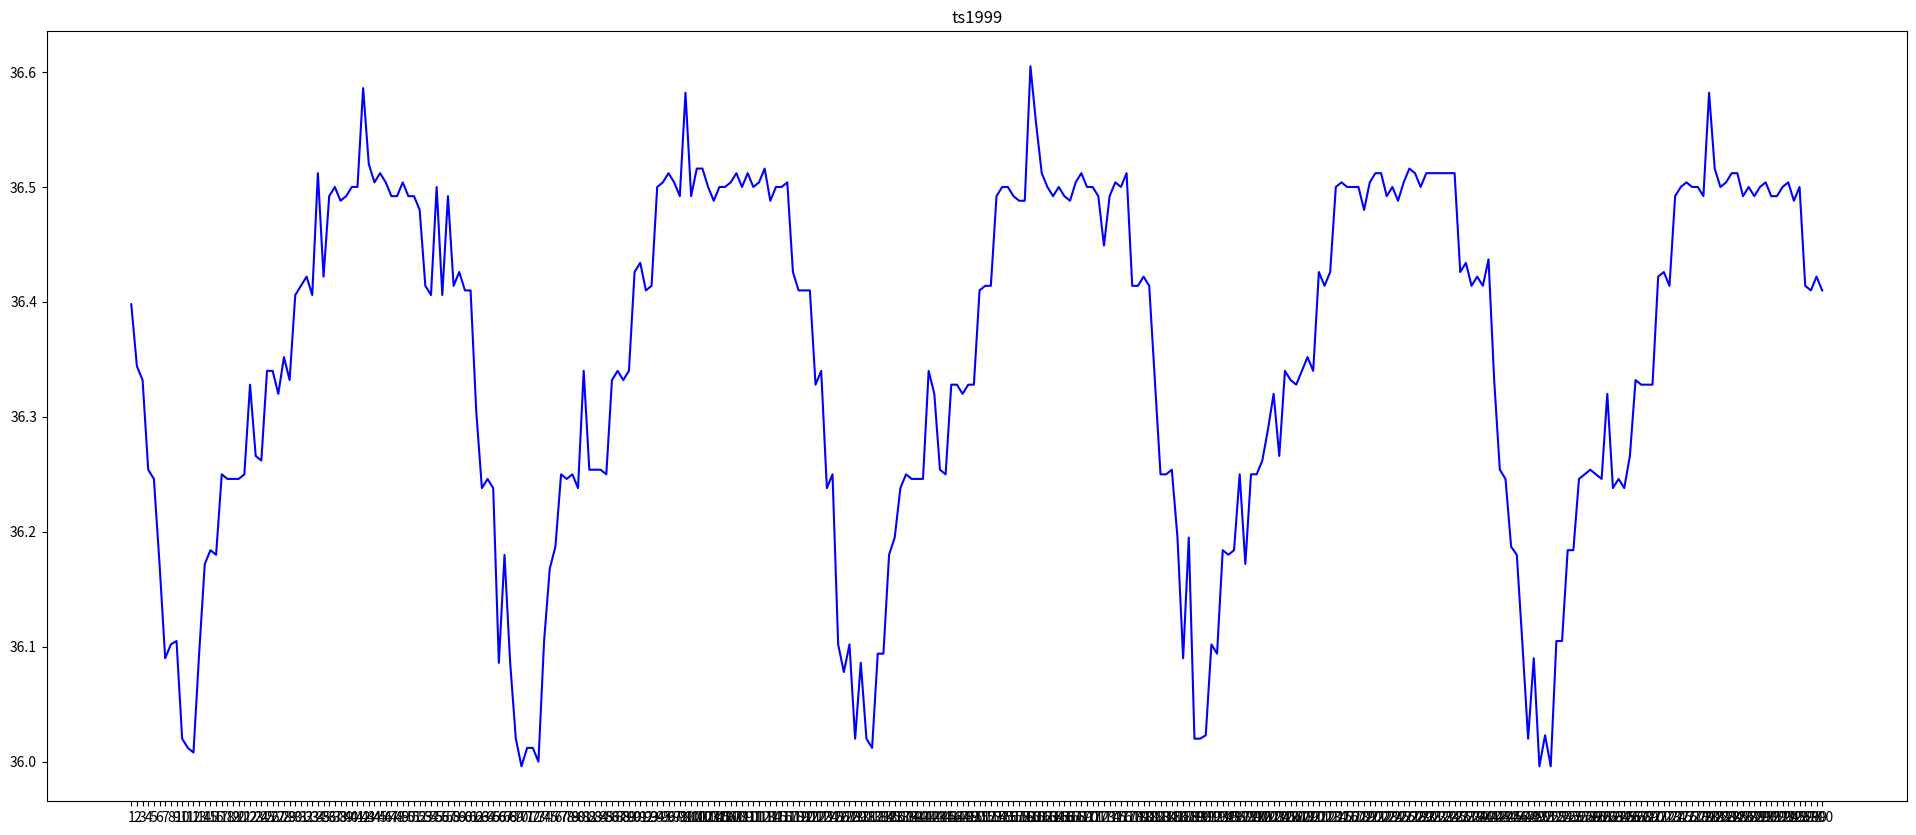

Source code (Python):
import matplotlib.pyplot as plt
import numpy as np


def showdata(x, y):
    plt.figure(figsize=(24, 10), dpi=80)
    plt.plot(x, y, color='blue', label="insurance")
    plt.title('ts1999')
    plt.xticks(x)
    plt.show()


if __name__ == "__main__":
    ce70 = [19.626, 19.58, 19.58, 19.529, 19.542, 19.598, 19.55, 19.502, 19.596, 19.454, 19.385, 19.614, 19.611, 19.728,
            19.82, 19.769, 19.777, 19.713, 19.586, 19.914, 19.866, 19.866, 19.798, 19.932, 19.622, 19.635, 19.703,
            19.554, 19.395, 19.324, 19.411, 19.474, 19.361, 19.371, 19.415, 19.363, 19.247, 19.139, 19.165, 19.178,
            19.214, 19.217, 19.272, 19.192, 19.256, 19.419, 19.458, 19.172, 19.221, 19.216, 19.473, 19.491, 19.537,
            19.499, 19.749, 19.669, 19.659, 19.679, 19.69, 19.694]
    ce1330 = [27.624, 27.5, 27.759, 27.739, 27.705, 27.728, 27.42, 27.345, 27.31, 27.309, 27.662, 27.696, 27.559,
              27.664, 27.706, 27.447, 27.538, 27.55, 27.83, 27.796, 27.924, 27.886, 27.886, 27.794, 27.646, 27.554,
              27.543, 27.487, 27.431, 27.339, 27.33, 27.307, 27.284, 27.202, 27.258, 27.281, 26.654, 26.666, 26.666,
              27.031, 26.984, 27.082, 27.05, 27.089, 27.055, 27.02, 27.008, 27.082, 27.089, 27.05, 27.055, 27.047,
              27.05, 27.047, 27.047, 27.055, 27.053, 27.082, 27.039, 27.177]
    ce898 = [26.486, 26.521, 26.521, 26.502, 26.628, 26.613, 26.624, 26.533, 26.486, 26.482, 26.377, 26.411, 26.427,
             26.388, 26.565, 26.756, 26.678, 26.714, 26.848, 26.872, 26.903, 26.828, 26.924, 26.949, 26.872, 26.892,
             27.01, 26.938, 26.937, 26.903, 26.71, 26.698, 26.492, 26.414, 26.491, 26.458, 26.513, 26.349, 26.427,
             26.485, 26.365, 26.392, 26.458, 26.383, 26.539, 26.38, 26.388, 26.185, 26.184, 26.255, 26.208, 26.243,
             26.411, 26.427, 26.388, 26.423, 26.345, 26.438, 26.392, 26.547]
    ce555 = [19.321, 19.436, 19.418, 19.312, 19.258, 19.194, 19.243, 19.215, 19.061, 19.068, 19.111, 18.927, 19.02,
             19.061, 18.991, 19.03, 18.977, 19.073, 18.908, 18.981, 19.119, 19.119, 19.159, 19.135, 19.105, 19, 19.023,
             19.059, 19.078, 19.101, 19.054, 19.174, 18.939, 19.322, 19.048, 19.045, 19.03, 18.93, 18.939, 18.937,
             18.959, 18.937, 19.049, 19.106, 19.07, 19.101, 19.059, 19.242, 19.116, 19.082, 19.118, 19.248, 19.328,
             19.278, 19.179, 19.214, 19.054, 19.059, 19.191, 19.207]
    cp456 = [1.577, 1.575, 1.577, 1.597, 1.596, 1.597, 1.601, 1.6, 1.596, 1.589, 1.592, 1.607, 1.612, 1.607, 1.609,
             1.605, 1.607, 1.613, 1.591, 1.587, 1.596, 1.609, 1.613, 1.61, 1.601, 1.596, 1.614, 1.595, 1.595, 1.588,
             1.572, 1.575, 1.579, 1.577, 1.575, 1.554, 1.544, 1.541, 1.547, 1.549, 1.559, 1.558, 1.565, 1.568, 1.569,
             1.572, 1.593, 1.598, 1.597, 1.593, 1.581, 1.581, 1.589, 1.585, 1.589, 1.611, 1.607, 1.605, 1.603, 1.612]
    cp999 = [1.726, 1.724, 1.731, 1.722, 1.714, 1.698, 1.704, 1.711, 1.702, 1.717, 1.702, 1.705, 1.713, 1.713, 1.727,
             1.708, 1.712, 1.735, 1.734, 1.751, 1.757, 1.759, 1.765, 1.753, 1.763, 1.759, 1.769, 1.763, 1.734, 1.755,
             1.765, 1.756, 1.732, 1.734, 1.717, 1.715, 1.694, 1.695, 1.69, 1.691, 1.694, 1.714, 1.715, 1.71, 1.689,
             1.694, 1.693, 1.695, 1.692, 1.692, 1.721, 1.715, 1.712, 1.709, 1.715, 1.716, 1.69, 1.694, 1.713, 1.716]
    cp1256 = [1.712, 1.712, 1.703, 1.722, 1.725, 1.732, 1.729, 1.729, 1.726, 1.724, 1.719, 1.714, 1.733, 1.734, 1.719,
              1.742, 1.739, 1.735, 1.77, 1.767, 1.782, 1.781, 1.787, 1.779, 1.786, 1.782, 1.766, 1.764, 1.786, 1.782,
              1.778, 1.763, 1.751, 1.76, 1.76, 1.758, 1.739, 1.724, 1.732, 1.737, 1.74, 1.734, 1.732, 1.74, 1.74, 1.739,
              1.722, 1.709, 1.71, 1.702, 1.722, 1.724, 1.729, 1.725, 1.739, 1.724, 1.723, 1.702, 1.737, 1.742]
    cp2000 = [2.142, 2.133, 2.163, 2.162, 2.16, 2.162, 2.155, 2.159, 2.164, 2.152, 2.147, 2.15, 2.145, 2.148, 2.15,
              2.142, 2.18, 2.179, 2.175, 2.195, 2.196, 2.189, 2.176, 2.177, 2.166, 2.17, 2.172, 2.156, 2.162, 2.142,
              2.155, 2.156, 2.161, 2.156, 2.151, 2.149, 2.155, 2.154, 2.155, 2.157, 2.149, 2.152, 2.152, 2.152, 2.15,
              2.146, 2.15, 2.147, 2.132, 2.131, 2.13, 2.105, 2.126, 2.124, 2.129, 2.132, 2.127, 2.126, 2.129, 2.138]
    ts89 = [52.969, 52.969, 52.914, 52.789, 52.742, 52.648, 52.566, 52.543, 52.484, 52.391, 52.41, 52.328, 52.406,
            52.477, 52.562, 52.582, 52.668, 52.734, 52.789, 52.801, 52.832, 52.914, 52.969, 52.977, 52.953, 52.977,
            52.961, 52.965, 52.992, 52.996, 52.98, 52.988, 53.07, 53.16, 53.16, 53.191, 53.215, 53.227, 53.219, 53.23,
            53.23, 53.227, 53.207, 53.215, 53.215, 53.152, 53.168, 53.16, 53.16, 53.164, 53.16, 53.16, 53.164, 53.152,
            53.074, 53.082, 53.086, 53.086, 53.074, 52.992]
    ts366 = [55.918, 55.824, 55.746, 55.723, 55.582, 55.496, 55.418, 55.32, 55.277, 55.16, 55.156, 55.164, 55.25,
             55.285, 55.332, 55.508, 55.508, 55.602, 55.676, 55.73, 55.695, 55.758, 55.84, 55.91, 55.906, 55.977,
             55.949, 55.996, 55.996, 56, 56, 56.004, 56.004, 55.969, 56, 55.961, 55.984, 55.922, 55.906, 55.922, 55.934,
             55.934, 55.941, 55.836, 55.844, 55.922, 55.84, 55.84, 55.93, 55.879, 55.836, 55.75, 55.758, 55.844, 55.836,
             55.844, 55.844, 55.922, 55.977, 55.922]
    ts1562 = [35.504, 35.508, 35.422, 35.328, 35.344, 35.254, 35.199, 35.184, 35.176, 35.195, 35.168, 35.16, 35.16,
              35.25, 35.254, 35.336, 35.344, 35.434, 35.414, 35.437, 35.441, 35.434, 35.426, 35.441, 35.531, 35.422,
              35.426, 35.52, 35.492, 35.527, 35.508, 35.594, 35.598, 35.598, 35.598, 35.664, 35.703, 35.695, 35.691,
              35.676, 35.691, 35.695, 35.664, 35.687, 35.691, 35.668, 35.695, 35.68, 35.687, 35.676, 35.652, 35.68,
              35.594, 35.586, 35.582, 35.594, 35.598, 35.566, 35.5, 35.586]
    ts1999 = [36.332, 36.332, 36.246, 36.246, 36.09, 36.02, 36.027, 36.078, 36.02, 36.02, 36.008, 36.012, 36.023,
              36.012, 36.102, 36.102, 36.184, 36.184, 36.172, 36.246, 36.25, 36.254, 36.238, 36.246, 36.246, 36.234,
              36.32, 36.25, 36.254, 36.34, 36.328, 36.328, 36.332, 36.332, 36.359, 36.426, 36.422, 36.426, 36.414,
              36.434, 36.492, 36.406, 36.414, 36.406, 36.414, 36.422, 36.422, 36.414, 36.5, 36.426, 36.434, 36.41,
              36.414, 36.422, 36.422, 36.426, 36.426, 36.344, 36.34, 36.328]

    test1 = [2.165, 2.161, 2.17, 2.169, 2.16, 2.163, 2.165, 2.158, 2.166, 2.158, 2.15, 2.158, 2.161, 2.159, 2.153,
             2.161, 2.178, 2.183, 2.206, 2.199, 2.202, 2.2, 2.2, 2.197, 2.198, 2.201, 2.179, 2.176, 2.178, 2.176, 2.175,
             2.177, 2.185, 2.162, 2.155, 2.156, 2.163, 2.16, 2.153, 2.156, 2.161, 2.166, 2.158, 2.16, 2.155, 2.154,
             2.164, 2.158, 2.164, 2.157, 2.155, 2.159, 2.156, 2.155, 2.167, 2.163, 2.159, 2.156, 2.152, 2.165,
             2.165, 2.171, 2.163, 2.161, 2.16, 2.166, 2.166, 2.163, 2.163, 2.155, 2.153, 2.153, 2.151, 2.154, 2.154,
             2.157, 2.179, 2.18, 2.205, 2.204, 2.199, 2.203, 2.199, 2.21, 2.198, 2.205, 2.175, 2.174, 2.184, 2.182,
             2.181, 2.18, 2.18, 2.153, 2.135, 2.161, 2.139, 2.144, 2.159, 2.136, 2.142, 2.14, 2.153, 2.138, 2.169,
             2.145, 2.138, 2.145, 2.142, 2.139, 2.129, 2.162, 2.156, 2.154, 2.156, 2.154, 2.155, 2.153, 2.154, 2.165,
             2.165, 2.162, 2.162, 2.163, 2.163, 2.172, 2.158, 2.163, 2.17, 2.162, 2.157, 2.157, 2.154, 2.168, 2.162,
             2.179, 2.176, 2.178, 2.21, 2.209, 2.202, 2.199, 2.206, 2.209, 2.203, 2.203, 2.181, 2.18, 2.183, 2.181,
             2.187, 2.177, 2.177, 2.152, 2.16, 2.155, 2.153, 2.154, 2.151, 2.158, 2.153, 2.157, 2.153, 2.15, 2.156,
             2.158, 2.149, 2.155, 2.152, 2.159, 2.154, 2.153, 2.161, 2.164, 2.161, 2.152, 2.152, 2.156, 2.154, 2.161,
             2.169, 2.164, 2.157, 2.163, 2.158, 2.152, 2.157, 2.159, 2.164, 2.154, 2.152, 2.155, 2.151, 2.147, 2.153,
             2.151, 2.179, 2.179, 2.191, 2.194, 2.194, 2.193, 2.206, 2.2, 2.195, 2.197, 2.18, 2.18, 2.185, 2.178, 2.181,
             2.178, 2.174, 2.159, 2.15, 2.15, 2.152, 2.16, 2.152, 2.157, 2.162, 2.152, 2.16, 2.159, 2.149, 2.156, 2.159,
             2.165, 2.152, 2.16, 2.154, 2.151, 2.161, 2.166, 2.152, 2.154, 2.157, 2.161, 2.165, 2.168,
             2.156, 2.154, 2.16, 2.158, 2.159, 2.153, 2.165, 2.166, 2.157, 2.151, 2.148, 2.149, 2.155, 2.156, 2.15,
             2.154, 2.176, 2.202, 2.202, 2.198, 2.199, 2.203, 2.201, 2.201, 2.199, 2.206, 2.179, 2.18, 2.183, 2.18,
             2.184, 2.183, 2.176, 2.156, 2.159, 2.156, 2.155, 2.157, 2.163, 2.151, 2.153, 2.162, 2.156, 2.155, 2.152,
             2.152, 2.166, 2.164, 2.159, 2.153, 2.15, 2.157, 2.153, 2.147, 2.153, 2.154, 2.155, 2.157, 2.158, 2.159]

    test2 = [19.167, 19.412, 19.334, 19.179, 19.308, 19.224, 19.227, 19.229, 19.205, 19.198, 19.191, 19.206, 19.275,
             19.192, 19.239, 18.998, 19.039, 19.013, 18.934, 18.968, 19.189, 19.219, 19.302, 19.19, 19.19, 19.325,
             19.153, 19.271, 19.176, 18.938, 18.967, 19.019, 18.99, 19.071, 18.978, 19.099, 18.96, 18.858, 18.877,
             19.073, 19.128, 19.214, 19.282, 19.376, 19.451, 19.47, 19.481, 19.423, 19.473, 19.47, 19.39, 19.416,
             19.463, 19.413, 19.413, 19.35, 19.282, 19.329, 19.365, 19.473,
             19.463, 19.499, 19.442, 19.339, 19.465, 19.352, 19.435, 19.366, 19.207, 19.339, 18.936, 18.94, 19.026,
             18.909, 18.806, 18.89, 18.866, 18.65, 18.592, 18.788, 19.055, 19.03, 19.106, 19.125, 19.099, 19.132,
             19.082, 19.059, 19.106, 19.087, 18.968, 18.991, 19.032, 18.954, 18.895, 18.949, 18.963, 19.035, 18.988,
             18.959, 19.118, 18.979, 19.083, 19.315, 19.289, 19.247, 19.225, 19.346, 19.376, 19.358, 19.323, 19.289,
             19.324, 19.43, 19.266, 19.449, 19.214, 19.345, 19.301, 19.423,
             19.378, 19.341, 19.448, 19.375, 19.456, 19.35, 19.418, 19.17, 19.189, 19.146, 19.185, 19.002, 19.102,
             19.063, 18.975, 19.183, 19.197, 19.188, 18.985, 19.092, 19.119, 19.319, 19.309, 19.309, 19.297, 19.283,
             19.198, 19.312, 19.328, 19.111, 19.135, 19.088, 18.987, 18.924, 19.032, 18.958, 18.906, 18.882, 18.934,
             18.965, 18.892, 19.001, 18.918, 18.92, 19.054, 19.111, 19.029, 19.321, 19.357, 19.312, 19.385, 19.375,
             19.536, 19.364, 19.359, 19.321, 19.319, 19.308, 19.414, 19.423,
             19.446, 19.418, 19.404, 19.592, 19.433, 19.251, 19.333, 19.105, 19.049, 19.014, 19.134, 19.163, 19.021,
             18.975, 19.003, 18.956, 18.91, 18.972, 18.991, 19.006, 19.163, 19.268, 19.282, 19.185, 19.07, 19.244,
             19.172, 19.191, 18.934, 19.109, 19.135, 19.042, 18.961, 19.078, 18.987, 18.861, 18.867, 18.748, 18.895,
             18.796, 18.912, 18.895, 19.099, 19.07, 19.014, 19.082, 18.995, 19.061, 18.978, 19.144, 19.09, 19.014,
             18.991, 19.017, 18.969, 19.213, 19.121, 19.128, 19.09, 19.073]

    test3 = [36.398, 36.344, 36.332, 36.254, 36.246, 36.172, 36.09, 36.102, 36.105, 36.02, 36.012, 36.008, 36.094,
             36.172, 36.184, 36.18, 36.25, 36.246, 36.246, 36.246, 36.25, 36.328, 36.266, 36.262, 36.34, 36.34, 36.32,
             36.352, 36.332, 36.406, 36.414, 36.422, 36.406, 36.512, 36.422, 36.492, 36.5, 36.488, 36.492, 36.5, 36.5,
             36.586, 36.52, 36.504, 36.512, 36.504, 36.492, 36.492, 36.504, 36.492, 36.492, 36.48, 36.414, 36.406, 36.5,
             36.406, 36.492, 36.414, 36.426, 36.41,
             36.41, 36.305, 36.238, 36.246, 36.238, 36.086, 36.18, 36.086, 36.02, 35.996, 36.012, 36.012, 36, 36.105,
             36.168, 36.187, 36.25, 36.246, 36.25, 36.238, 36.34, 36.254, 36.254, 36.254, 36.25, 36.332, 36.34, 36.332,
             36.34, 36.426, 36.434, 36.41, 36.414, 36.5, 36.504, 36.512, 36.504, 36.492, 36.582, 36.492, 36.516, 36.516,
             36.5, 36.488, 36.5, 36.5, 36.504, 36.512, 36.5, 36.512, 36.5, 36.504, 36.516, 36.488, 36.5, 36.5, 36.504,
             36.426, 36.41, 36.41,
             36.41, 36.328, 36.34, 36.238, 36.25, 36.102, 36.078, 36.102, 36.02, 36.086, 36.02, 36.012, 36.094, 36.094,
             36.18, 36.195, 36.238, 36.25, 36.246, 36.246, 36.246, 36.34, 36.32, 36.254, 36.25, 36.328, 36.328, 36.32,
             36.328, 36.328, 36.41, 36.414, 36.414, 36.492, 36.5, 36.5, 36.492, 36.488, 36.488, 36.605, 36.555, 36.512,
             36.5, 36.492, 36.5, 36.492, 36.488, 36.504, 36.512, 36.5, 36.5, 36.492, 36.449, 36.492, 36.504, 36.5,
             36.512, 36.414, 36.414, 36.422,
             36.414, 36.332, 36.25, 36.25, 36.254, 36.195, 36.09, 36.195, 36.02, 36.02, 36.023, 36.102, 36.094, 36.184,
             36.18, 36.184, 36.25, 36.172, 36.25, 36.25, 36.262, 36.289, 36.32, 36.266, 36.34, 36.332, 36.328, 36.34,
             36.352, 36.34, 36.426, 36.414, 36.426, 36.5, 36.504, 36.5, 36.5, 36.5, 36.48, 36.504, 36.512, 36.512,
             36.492, 36.5, 36.488, 36.504, 36.516, 36.512, 36.5, 36.512, 36.512, 36.512, 36.512, 36.512, 36.512, 36.426,
             36.434, 36.414, 36.422, 36.414,
             36.437, 36.332, 36.254, 36.246, 36.187, 36.18, 36.102, 36.02, 36.09, 35.996, 36.023, 35.996, 36.105,
             36.105, 36.184, 36.184, 36.246, 36.25, 36.254, 36.25, 36.246, 36.32, 36.238, 36.246, 36.238, 36.266,
             36.332, 36.328, 36.328, 36.328, 36.422, 36.426, 36.414, 36.492, 36.5, 36.504, 36.5, 36.5, 36.492, 36.582,
             36.516, 36.5, 36.504, 36.512, 36.512, 36.492, 36.5, 36.492, 36.5, 36.504, 36.492, 36.492, 36.5, 36.504,
             36.488, 36.5, 36.414, 36.41, 36.422, 36.41]

    data = test3
    x = np.arange(1, len(data) + 1)
    showdata(x, data)
